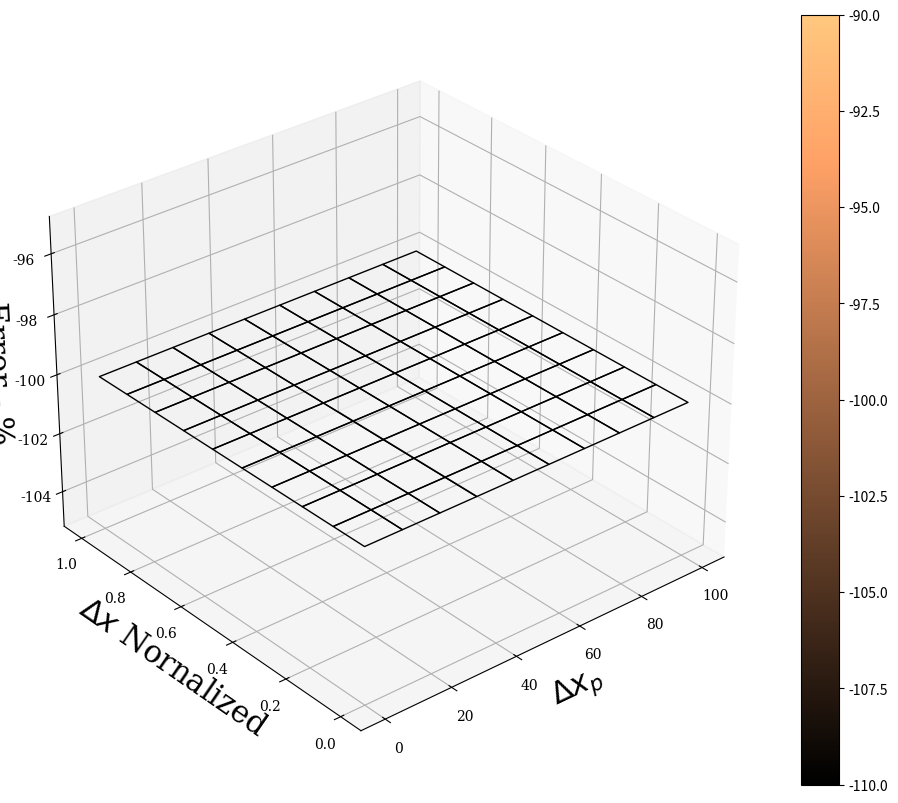

Write the Python code that produced this figure. (Note: this script raises an exception after producing the figure.)
# Python script to plot the error in the sqrt approximation: não funciona. o domínio tem 3 variáveis

import numpy as np
import matplotlib.pyplot as plt
from mpl_toolkits.mplot3d import Axes3D






# vectors
DeltaXp = np.linspace(0.1,100.1,10)
DeltaX_norm = np.linspace(0,1,10) # normalized version of DeltaX

Erro = np.zeros([len(DeltaXp),len(DeltaX_norm)])

# Computing the error
for lin in range(len(DeltaXp)):
    
    print('lin')
    print(lin)

    DeltaX = np.linspace(0, np.max(DeltaXp[lin]), len(DeltaX_norm))
     
    for col in range(len(DeltaX_norm)):
        
        # Error_linear_part = 1 + ( (np.exp(DeltaXp[lin])-1)/(DeltaXp[lin]) )*DeltaX[col]
        # Error_exp_part = np.exp(-DeltaX[col])
        mp = np.sqrt(4)
        Error_A = 1
        Error_B =  1
        
        # trasn
        Erro[lin,col] = 1 - Error_A - Error_B 

Erro = 100*Erro

mesh_DeltaX_norm, mesh_DeltaXp = np.meshgrid(DeltaX_norm, DeltaXp)


# Normalize to [0,1] for colorfull graph
norm = plt.Normalize(Erro.min(), Erro.max())
colors = plt.cm.copper(norm(Erro))
rcount, ccount, _ = colors.shape





# Some Definitions
Labelfont = 22
TickLabelfont = 10
LineWd = 2.5
AxesLineWd = 1.1
AxesLineAlpha = 0.2



# 3D graph
fig = plt.figure(figsize = (12,10))
ax = plt.axes(projection='3d')

surf = ax.plot_surface(mesh_DeltaXp,mesh_DeltaX_norm,Erro, rcount=rcount, ccount=ccount,
                       facecolors=colors, shade=False)
surf.set_facecolor((0,0,0,0))
ax.set_xlabel('$\Delta x_p$', fontsize=Labelfont, fontname='serif')
ax.set_ylabel('$\Delta x$ Nornalized', fontsize=Labelfont, fontname='serif')
ax.set_zlabel('Error - %', fontsize=Labelfont, fontname='serif')


ax.tick_params(axis='both', which='major', labelsize=TickLabelfont)

# Set the font name for axis tick labels to be serif
for tick in ax.get_xticklabels():
    tick.set_fontname('serif')
for tick in ax.get_yticklabels():
    tick.set_fontname('serif')
for tick in ax.get_zticklabels():
    tick.set_fontname('serif')





ax.contour(mesh_DeltaXp,mesh_DeltaX_norm,Erro, zdir='z', offset=-60,  cmap=plt.cm.copper, levels=10)

fig.colorbar(plt.cm.ScalarMappable(norm=norm, cmap=plt.cm.copper), ax=ax)

ax.view_init(elev = 30, azim = -130, vertical_axis='z')

plt.savefig('./graphs/Errors_sqrt_3D.pdf', bbox_inches='tight')
plt.savefig('./graphs/Errors_sqrt_3D.svg', bbox_inches='tight')

plt.show()
